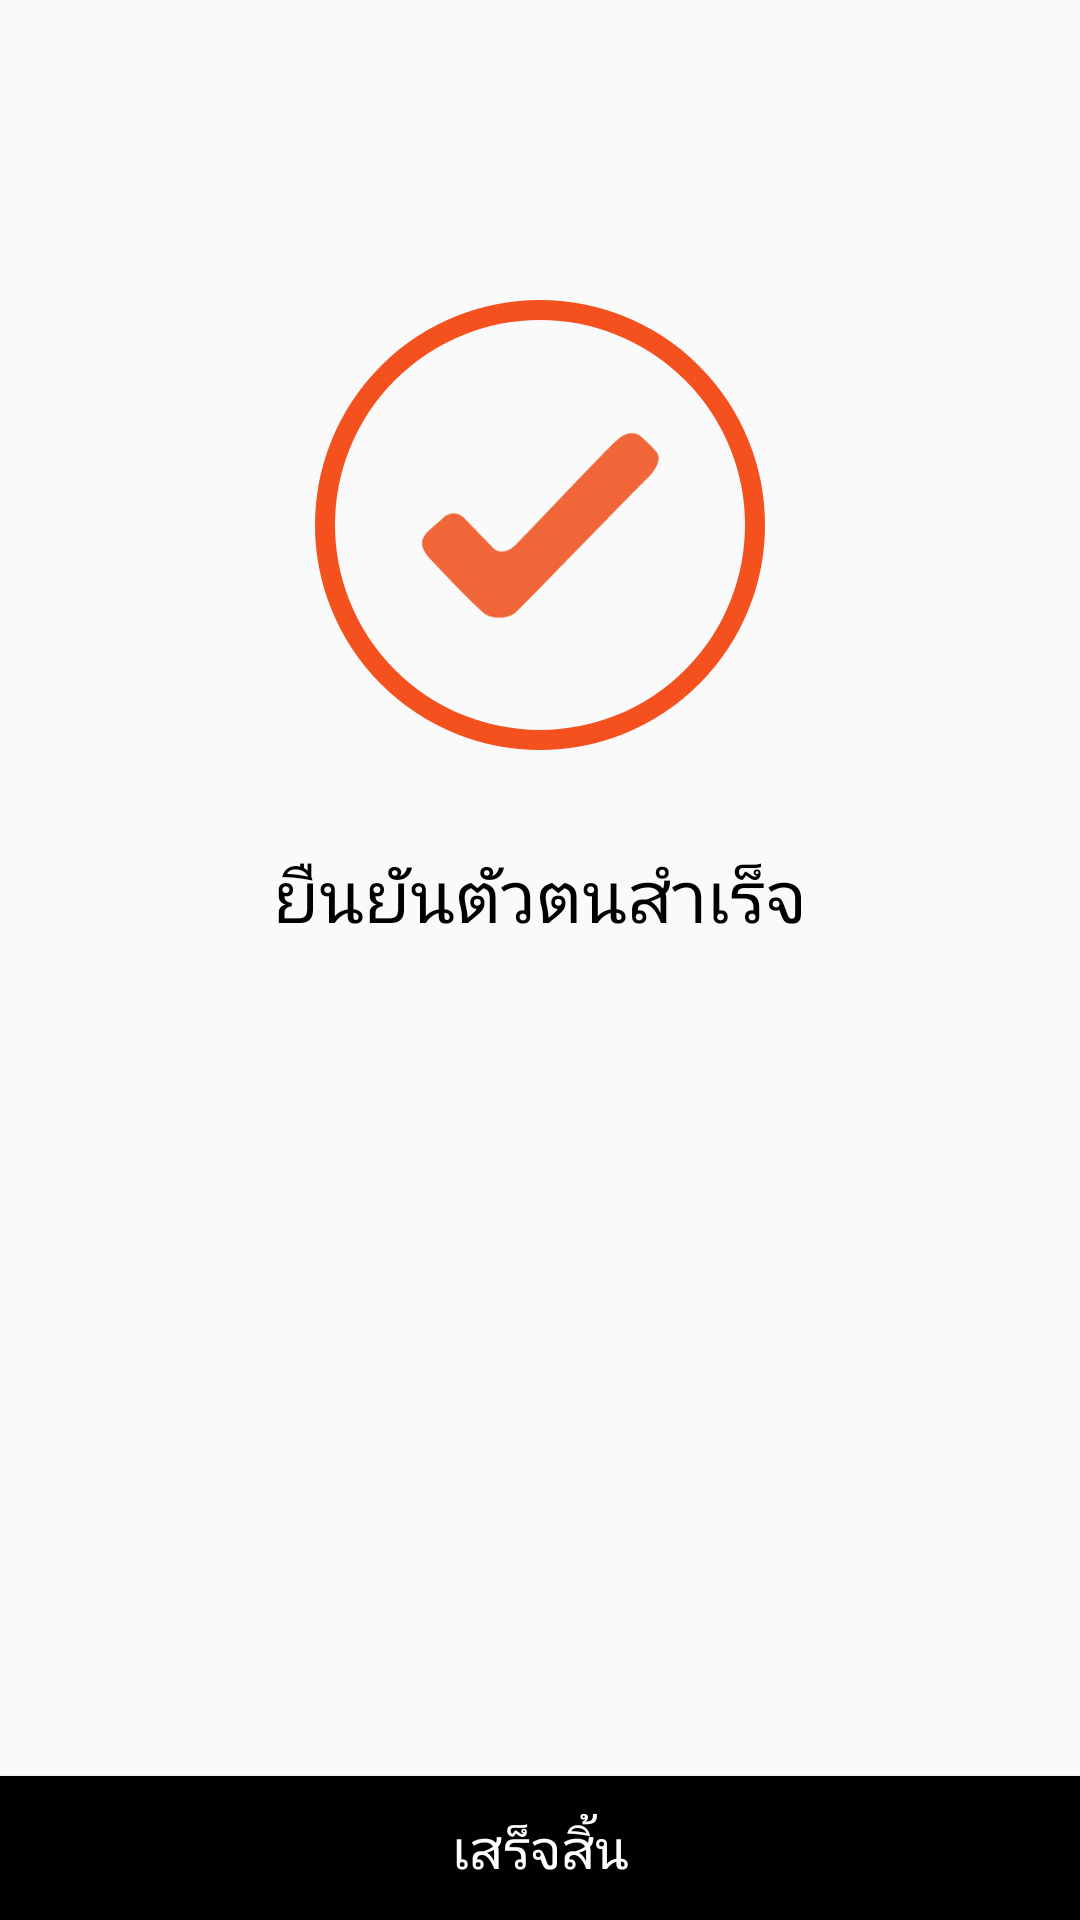

This screen was rendered from an Android layout file. Write that file and the resources it references.
<!-- AndroidManifest.xml: application theme AppTheme -->
<!-- res/layout/fragment_success.xml -->
<?xml version="1.0" encoding="utf-8"?>
<androidx.constraintlayout.widget.ConstraintLayout
    xmlns:android="http://schemas.android.com/apk/res/android"
    xmlns:app="http://schemas.android.com/apk/res-auto"
    xmlns:tools="http://schemas.android.com/tools"
    android:layout_width="match_parent"
    android:layout_height="match_parent">


    <Button
        android:id="@+id/btnNextStep"
        android:layout_width="fill_parent"
        android:layout_height="wrap_content"
        android:background="#000000"
        android:fontFamily="@font/kanit"
        android:text="@string/finish"
        android:textColor="@android:color/white"
        android:textSize="18sp"
        app:layout_constraintBottom_toBottomOf="parent" />

    <RelativeLayout
        android:id="@+id/relativeLayout2"
        android:layout_width="wrap_content"
        android:layout_height="wrap_content"
        android:layout_marginStart="24dp"
        android:layout_marginTop="100dp"
        android:layout_marginEnd="24dp"
        app:layout_constraintEnd_toEndOf="parent"
        app:layout_constraintStart_toStartOf="parent"
        app:layout_constraintTop_toBottomOf="@+id/imgPageBar" />

    <ImageView
        android:id="@+id/imageView3"
        android:layout_width="150dp"
        android:layout_height="150dp"
        android:layout_marginTop="100dp"
        android:background="@drawable/circle_success"
        app:layout_constraintEnd_toEndOf="parent"
        app:layout_constraintStart_toStartOf="parent"
        app:layout_constraintTop_toTopOf="parent"
        app:srcCompat="@drawable/collect_icon2" />

    <TextView
        android:id="@+id/txtInfo"
        android:layout_width="wrap_content"
        android:layout_height="wrap_content"
        android:layout_marginTop="32dp"
        android:fontFamily="@font/kanit"
        android:text="ยืนยันตัวตนสำเร็จ"
        android:textColor="@android:color/black"
        android:textSize="24sp"
        app:layout_constraintEnd_toEndOf="parent"
        app:layout_constraintStart_toStartOf="parent"
        app:layout_constraintTop_toBottomOf="@+id/imageView3" />



</androidx.constraintlayout.widget.ConstraintLayout>
<!-- resources referenced by this layout -->
<resources>
  <!-- drawable circle_success (drawable) -->
  <?xml version="1.0" encoding="utf-8"?>
  <selector xmlns:android="http://schemas.android.com/apk/res/android">
      <item>
          <shape
              android:shape="oval">
  
              <stroke
                  android:color="@color/code_lock_screen_pf"
                  android:width="20px"/>
  
              <size
                  android:width="@dimen/code_fp_size"
                  android:height="@dimen/code_fp_size"/>
          </shape>
      </item>
  </selector>
  <!-- drawable collect_icon2: png bitmap (drawable, 15592 bytes) -->
  <string name="finish">เสร็จสิ้น</string>
  <style name="AppTheme" parent="Theme.AppCompat.Light.NoActionBar">
          
          <item name="colorPrimary">@color/colorAccent</item>
          <item name="colorPrimaryDark">@color/colorAccent2</item>
          <item name="colorAccent">@color/colorAccent</item>
      </style>
  <color name="code_lock_screen_pf">#f4511e</color>
  <dimen name="code_fp_size">80dp</dimen>
  <color name="colorAccent">#234090</color>
  <color name="colorAccent2">#354677</color>
</resources>
